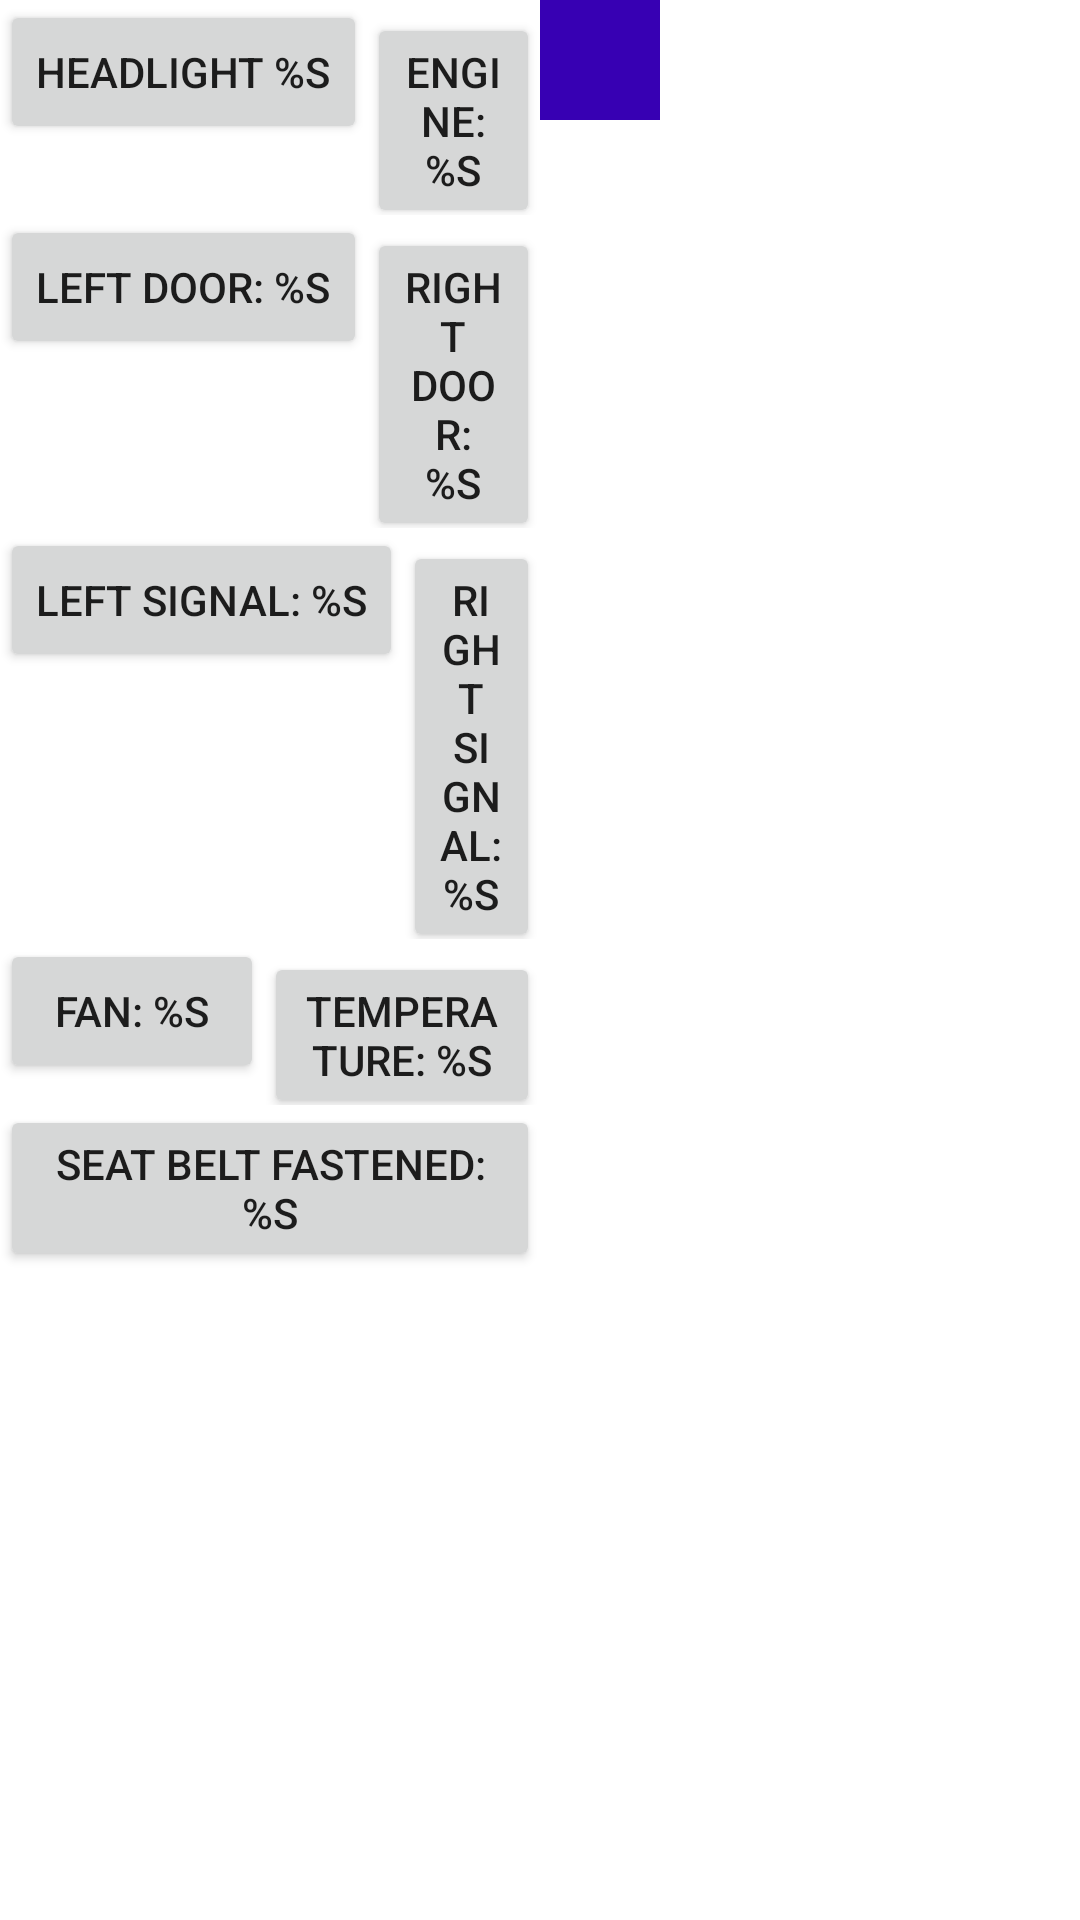

Here is an Android app screen rendered from its layout file. Give the layout XML and the strings, colors and styles it references.
<!-- AndroidManifest.xml: application theme Theme.NanoCar -->
<!-- res/layout/activity_main_portrait.xml -->
<?xml version="1.0" encoding="utf-8"?>
<androidx.constraintlayout.widget.ConstraintLayout xmlns:android="http://schemas.android.com/apk/res/android"
    xmlns:app="http://schemas.android.com/apk/res-auto"
    xmlns:tools="http://schemas.android.com/tools"
    android:layout_width="match_parent"
    android:layout_height="match_parent"
    tools:context=".MainActivity">

    <LinearLayout
        android:layout_width="match_parent"
        android:layout_height="match_parent"
        android:orientation="horizontal"
        app:layout_constraintBottom_toBottomOf="parent"
        app:layout_constraintEnd_toEndOf="parent"
        app:layout_constraintStart_toStartOf="parent"
        app:layout_constraintTop_toTopOf="parent">

        <LinearLayout
            android:layout_width="0dp"
            android:layout_height="match_parent"
            android:layout_weight="1"
            android:orientation="vertical">

            <LinearLayout
                android:layout_width="match_parent"
                android:layout_height="wrap_content">

                <Button
                    android:id="@+id/headlight"
                    android:layout_width="wrap_content"
                    android:layout_height="wrap_content"
                    android:text="@string/headlight" />

                <Button
                    android:id="@+id/engine"
                    android:layout_width="wrap_content"
                    android:layout_height="wrap_content"
                    android:text="@string/engine" />
            </LinearLayout>

            <LinearLayout
                android:layout_width="match_parent"
                android:layout_height="wrap_content">

                <Button
                    android:id="@+id/left_door"
                    android:layout_width="wrap_content"
                    android:layout_height="wrap_content"
                    android:text="@string/left_door" />

                <Button
                    android:id="@+id/right_door"
                    android:layout_width="wrap_content"
                    android:layout_height="wrap_content"
                    android:text="@string/right_door" />
            </LinearLayout>

            <LinearLayout
                android:layout_width="match_parent"
                android:layout_height="wrap_content">

                <Button
                    android:id="@+id/left_signal"
                    android:layout_width="wrap_content"
                    android:layout_height="wrap_content"
                    android:text="@string/left_signal" />

                <Button
                    android:id="@+id/right_signal"
                    android:layout_width="wrap_content"
                    android:layout_height="wrap_content"
                    android:text="@string/right_signal" />
            </LinearLayout>

            <LinearLayout
                android:layout_width="match_parent"
                android:layout_height="wrap_content">

                <Button
                    android:id="@+id/fan"
                    android:layout_width="wrap_content"
                    android:layout_height="wrap_content"
                    android:text="@string/fan" />

                <Button
                    android:id="@+id/temperature"
                    android:layout_width="wrap_content"
                    android:layout_height="wrap_content"
                    android:text="@string/temperature" />
            </LinearLayout>

            <LinearLayout
                android:layout_width="match_parent"
                android:layout_height="wrap_content">

                <Button
                    android:id="@+id/seat_belt"
                    android:layout_width="wrap_content"
                    android:layout_height="wrap_content"
                    android:text="@string/seat_belt_fastened" />
            </LinearLayout>

        </LinearLayout>

        <RelativeLayout
            android:id="@+id/direction_container"
            android:layout_width="0dp"
            android:layout_height="match_parent"
            android:layout_weight="1">

            <View
                android:id="@+id/direction_controller"
                android:layout_width="40dp"
                android:layout_height="40dp"
                android:background="@color/purple_700" />
        </RelativeLayout>
    </LinearLayout>

</androidx.constraintlayout.widget.ConstraintLayout>
<!-- resources referenced by this layout -->
<resources>
  <color name="purple_700">#FF3700B3</color>
  <string name="engine">Engine: %s</string>
  <string name="fan">Fan: %s</string>
  <string name="headlight">Headlight %s</string>
  <string name="left_door">Left Door: %s</string>
  <string name="left_signal">Left Signal: %s</string>
  <string name="right_door">Right Door: %s</string>
  <string name="right_signal">Right Signal: %s</string>
  <string name="seat_belt_fastened">Seat Belt Fastened: %s</string>
  <string name="temperature">Temperature: %s</string>
  <style name="Theme.NanoCar" parent="Theme.MaterialComponents.DayNight.DarkActionBar">
          
          <item name="colorPrimary">@color/purple_500</item>
          <item name="colorPrimaryVariant">@color/purple_700</item>
          <item name="colorOnPrimary">@color/white</item>
          
          <item name="colorSecondary">@color/teal_200</item>
          <item name="colorSecondaryVariant">@color/teal_700</item>
          <item name="colorOnSecondary">@color/black</item>
          
          <item name="android:statusBarColor" tools:targetApi="l">?attr/colorPrimaryVariant</item>
          
      </style>
  <color name="purple_500">#FF6200EE</color>
  <color name="white">#FFFFFFFF</color>
  <color name="teal_200">#FF03DAC5</color>
  <color name="teal_700">#FF018786</color>
  <color name="black">#FF000000</color>
</resources>
